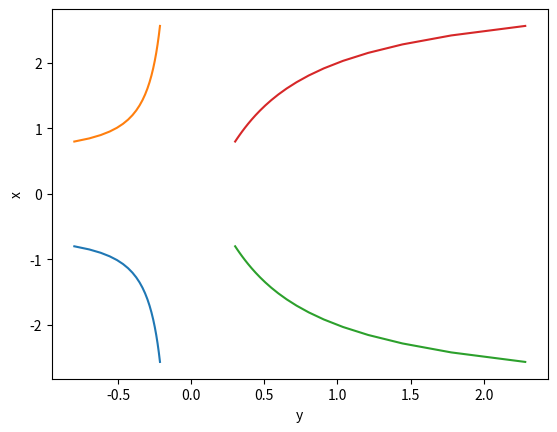

This chart was generated by the following Python code:
import math
import matplotlib.pyplot as plt


def calculate(ans_x, ans_y):
    a, b = 0.8, 0.3
    t, h = 0, 0.2

    while t < 4:
        ans_x.append(ans_x[-1] + h * a * ans_x[-1] ** 2)
        ans_y.append(ans_y[-1] + h * b * ans_y[-1])
        t += h

    return ans_x, ans_y


def main():
    final_x, final_y = [], []
    x_opt = [-0.8, -0.8, 0.3, 0.3]
    y_opt = [-0.8, 0.8, -0.8, 0.8]

    for x, y in zip(x_opt, y_opt):
        ans_x, ans_y = calculate([x], [y])
        plt.plot(ans_x, ans_y)

    # plt.plot(final_x, final_y)
    plt.ylabel('x')
    plt.xlabel('y')
    plt.show()


main()
